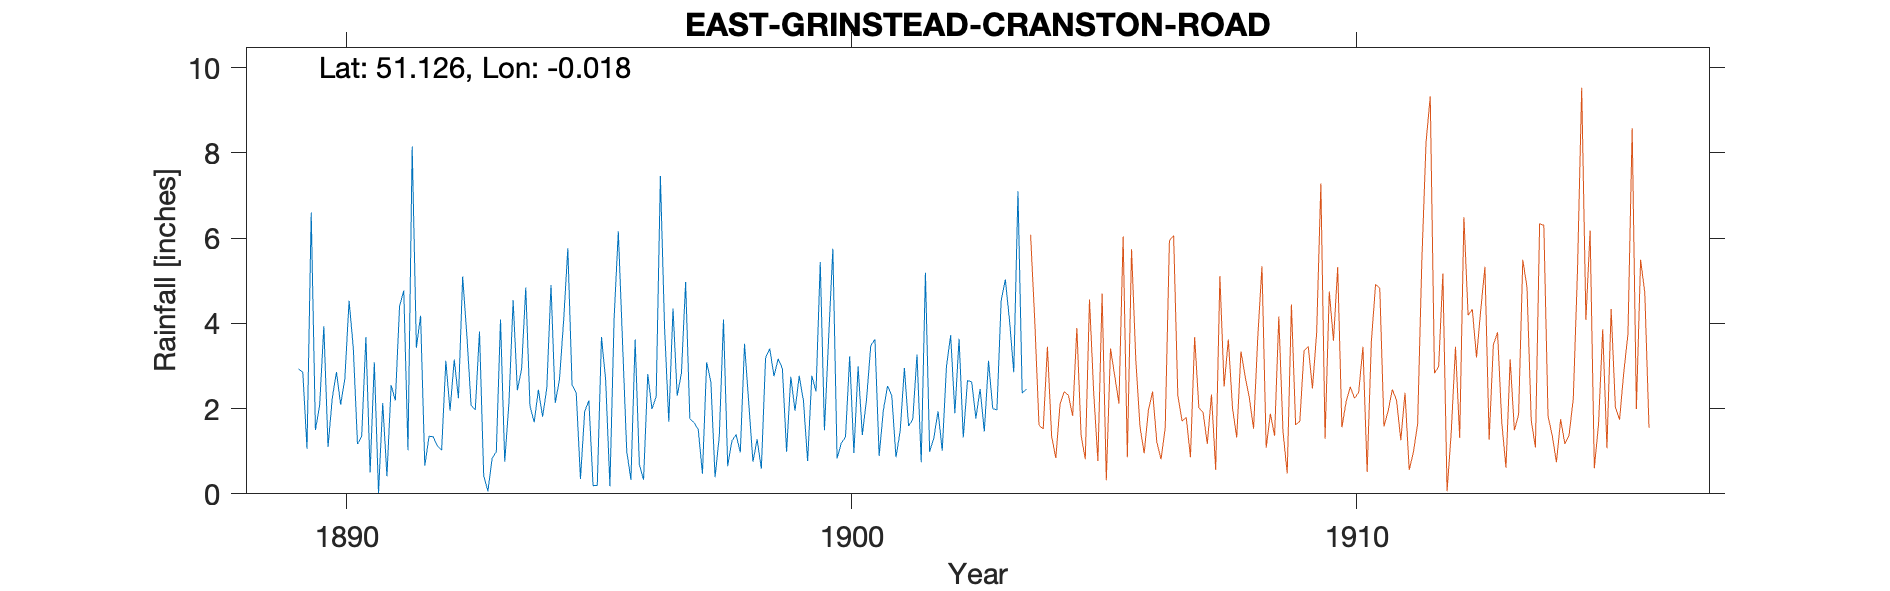

The file beside this chart, header and first rows:
EAST-GRINSTEAD-CRANSTON-ROAD (STATION), , , , , , , , , , , , , , , , , , , , , , , 
Grid ref, TQ388382, Long, -0.0179, Lat, 51.13, Elevation, 410, ft, , , , , , , , , , , , , , , 
Station no, RR4851, , , , , , , , , , , , , , , , , , , , , , 
, 1880, 1881, 1882, 1883, 1884, 1885, 1886, 1887, 1888, 1889, 1890, 1891, 1892, 1893, 1894, 1895, 1896, 1897, 1898, 1899, 1900, 1901, 1902
January, , , , , , , , , , , 3.93, 3.09, 0.66, 1.97, 4.84, 2.37, 1, 2.3, 0.65, 3.17, 3.67, 0.89, 0.99
February, , , , , , , , , , , 1.1, 0.02, 1.35, 3.81, 2.06, 0.35, 0.33, 2.83, 1.24, 2.94, 5.75, 1.96, 1.31
March, , , , , , , , , , , 2.24, 2.13, 1.34, 0.43, 1.68, 1.93, 3.62, 4.97, 1.39, 0.99, 0.83, 2.53, 1.94
April, , , , , , , , , , , 2.86, 0.41, 1.12, 0.06, 2.44, 2.19, 0.69, 1.76, 0.97, 2.75, 1.19, 2.31, 1.01
May, , , , , , , , , , , 2.09, 2.55, 1.02, 0.83, 1.81, 0.19, 0.33, 1.67, 3.52, 1.95, 1.33, 0.86, 2.99
June, , , , , , , , , , , 2.71, 2.19, 3.12, 0.99, 2.48, 0.2, 2.81, 1.51, 2.13, 2.77, 3.23, 1.47, 3.72
July, , , , , , , , , , 2.93, 4.53, 4.4, 1.95, 4.09, 4.9, 3.68, 1.99, 0.47, 0.75, 2.19, 0.96, 2.95, 1.89
August, , , , , , , , , , 2.85, 3.43, 4.77, 3.15, 0.75, 2.13, 2.66, 2.29, 3.09, 1.28, 0.77, 2.99, 1.59, 3.64
September, , , , , , , , , , 1.06, 1.17, 1.02, 2.24, 2.13, 2.67, 0.18, 7.46, 2.63, 0.59, 2.77, 1.38, 1.75, 1.32
October, , , , , , , , , , 6.6, 1.35, 8.15, 5.1, 4.54, 4.06, 4.11, 3.88, 0.39, 3.19, 2.4, 2.21, 3.27, 2.66
November, , , , , , , , , , 1.5, 3.68, 3.43, 3.72, 2.43, 5.76, 6.16, 1.69, 1.35, 3.41, 5.44, 3.47, 0.74, 2.63
December, , , , , , , , , , 2.07, 0.5, 4.18, 2.08, 2.92, 2.56, 3.56, 4.35, 4.09, 2.76, 1.49, 3.63, 5.19, 1.77
Total, , , , , , , , , , , 29.59, 36.34, 26.85, 24.95, 37.39, 27.58, 30.44, 27.06, 21.88, 29.63, 30.64, 25.51, 25.87
1904 Gauge moved, , , , , , , , , , , , , , , , , , , , , , , 
